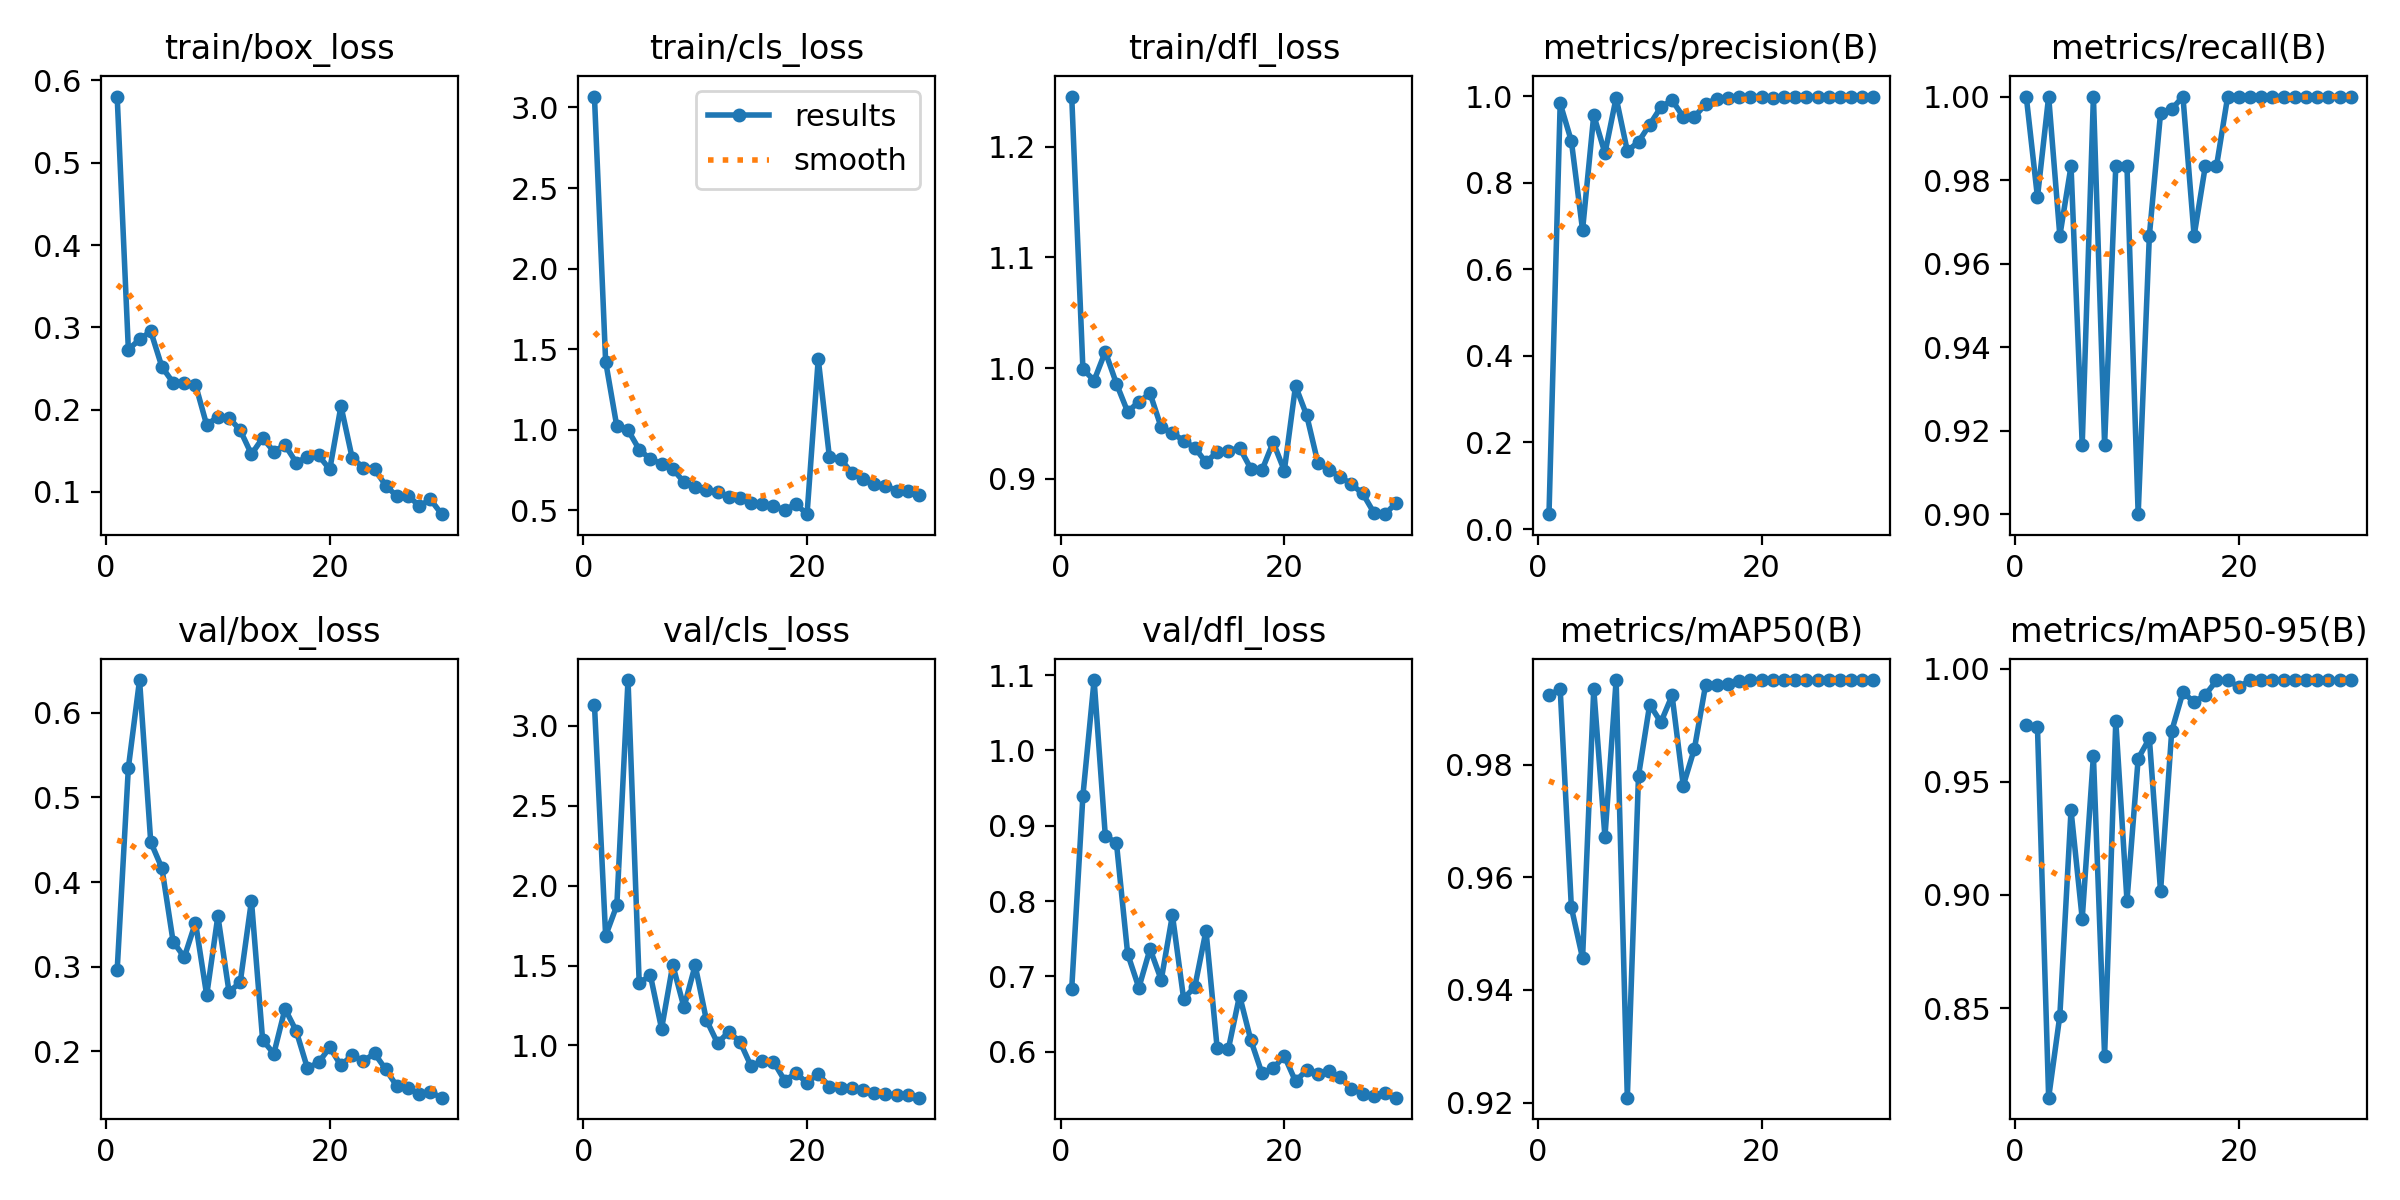

Data behind this chart, as committed beside it:
epoch, time, train/box_loss, train/cls_loss, train/dfl_loss, metrics/precision(B), metrics/recall(B), metrics/mAP50(B), metrics/mAP50-95(B), val/box_loss, val/cls_loss, val/dfl_loss, lr/pg0, lr/pg1, lr/pg2
1, 53, 0.5804, 3.068, 1.245, 0.03429, 1, 0.9923, 0.9751, 0.2959, 3.131, 0.6836, 0.000223, 0.000223, 0.000223
2, 104.5, 0.273, 1.423, 0.9992, 0.9832, 0.9759, 0.9934, 0.9743, 0.5351, 1.686, 0.9399, 0.0004387, 0.0004387, 0.0004387
3, 154.7, 0.2852, 1.021, 0.9888, 0.8961, 1, 0.9546, 0.8104, 0.6388, 1.876, 1.093, 0.0006392, 0.0006392, 0.0006392
4, 204.7, 0.2951, 0.998, 1.015, 0.6909, 0.9667, 0.9456, 0.8466, 0.4474, 3.285, 0.887, 0.0006929, 0.0006929, 0.0006929
5, 255.8, 0.2518, 0.8773, 0.9859, 0.956, 0.9833, 0.9934, 0.9374, 0.4164, 1.39, 0.8766, 0.0006675, 0.0006675, 0.0006675
6, 307.3, 0.2328, 0.8171, 0.9605, 0.8682, 0.9167, 0.9672, 0.8895, 0.3296, 1.439, 0.7298, 0.0006421, 0.0006421, 0.0006421
7, 358, 0.2324, 0.7897, 0.9696, 0.9965, 1, 0.995, 0.9615, 0.3112, 1.105, 0.6848, 0.0006167, 0.0006167, 0.0006167
8, 407.4, 0.2304, 0.7568, 0.9771, 0.8732, 0.9167, 0.9209, 0.8288, 0.3521, 1.503, 0.7365, 0.0005914, 0.0005914, 0.0005914
9, 462.7, 0.1813, 0.6748, 0.9464, 0.8947, 0.9833, 0.978, 0.9769, 0.2662, 1.239, 0.6953, 0.000566, 0.000566, 0.000566
10, 515.6, 0.1915, 0.6471, 0.9416, 0.9341, 0.9833, 0.9907, 0.8974, 0.3599, 1.502, 0.7814, 0.0005406, 0.0005406, 0.0005406
11, 571.5, 0.19, 0.6279, 0.9343, 0.9747, 0.9, 0.9875, 0.9603, 0.2699, 1.16, 0.6704, 0.0005152, 0.0005152, 0.0005152
12, 625.1, 0.1749, 0.6148, 0.9282, 0.9908, 0.9667, 0.9923, 0.9692, 0.2818, 1.015, 0.686, 0.0004899, 0.0004899, 0.0004899
13, 677, 0.1457, 0.5825, 0.9148, 0.9522, 0.996, 0.9763, 0.9015, 0.3779, 1.085, 0.7607, 0.0004645, 0.0004645, 0.0004645
14, 728.1, 0.1655, 0.5772, 0.9244, 0.9522, 0.997, 0.9829, 0.9725, 0.2133, 1.024, 0.6043, 0.0004391, 0.0004391, 0.0004391
15, 779.3, 0.149, 0.5483, 0.9252, 0.982, 1, 0.9942, 0.9896, 0.1971, 0.8704, 0.6036, 0.0004137, 0.0004137, 0.0004137
16, 836, 0.157, 0.5421, 0.9281, 0.9944, 0.9667, 0.9942, 0.9853, 0.2502, 0.9047, 0.6744, 0.0003883, 0.0003883, 0.0003883
17, 892, 0.1356, 0.5267, 0.9093, 0.9965, 0.9833, 0.9944, 0.9884, 0.224, 0.899, 0.6157, 0.000363, 0.000363, 0.000363
18, 943.6, 0.1424, 0.502, 0.9077, 0.998, 0.9833, 0.9948, 0.9948, 0.1801, 0.781, 0.5714, 0.0003376, 0.0003376, 0.0003376
19, 995.5, 0.1443, 0.5387, 0.933, 0.999, 1, 0.995, 0.995, 0.1868, 0.8258, 0.5778, 0.0003122, 0.0003122, 0.0003122
20, 1047, 0.1272, 0.476, 0.9074, 0.9989, 1, 0.995, 0.9919, 0.2045, 0.7678, 0.5943, 0.0002868, 0.0002868, 0.0002868
21, 1098, 0.2042, 1.439, 0.9839, 0.9965, 1, 0.995, 0.995, 0.1832, 0.8224, 0.5607, 0.0002615, 0.0002615, 0.0002615
22, 1151, 0.1413, 0.8291, 0.9573, 0.9989, 1, 0.995, 0.995, 0.1955, 0.7432, 0.5755, 0.0002361, 0.0002361, 0.0002361
23, 1204, 0.1296, 0.8182, 0.9144, 0.9991, 1, 0.995, 0.995, 0.1885, 0.7316, 0.5709, 0.0002107, 0.0002107, 0.0002107
24, 1255, 0.1279, 0.7315, 0.9079, 0.9988, 1, 0.995, 0.995, 0.1974, 0.7314, 0.5738, 0.0001853, 0.0001853, 0.0001853
25, 1306, 0.1076, 0.6966, 0.902, 0.999, 1, 0.995, 0.995, 0.1787, 0.7193, 0.566, 0.00016, 0.00016, 0.00016
26, 1357, 0.09472, 0.6635, 0.8949, 0.9991, 1, 0.995, 0.995, 0.1586, 0.7022, 0.5504, 0.0001346, 0.0001346, 0.0001346
27, 1409, 0.0953, 0.6512, 0.8868, 0.9991, 1, 0.995, 0.995, 0.1564, 0.6936, 0.544, 0.0001092, 0.0001092, 0.0001092
28, 1461, 0.08291, 0.6229, 0.8694, 0.9991, 1, 0.995, 0.995, 0.1496, 0.6915, 0.541, 8.3821e-05, 8.3821e-05, 8.3821e-05
29, 1513, 0.09071, 0.619, 0.868, 0.9991, 1, 0.995, 0.995, 0.1515, 0.6919, 0.5457, 5.8444e-05, 5.8444e-05, 5.8444e-05
30, 1569, 0.07287, 0.5939, 0.8782, 0.9991, 1, 0.995, 0.995, 0.1451, 0.6737, 0.5389, 3.3067e-05, 3.3067e-05, 3.3067e-05
